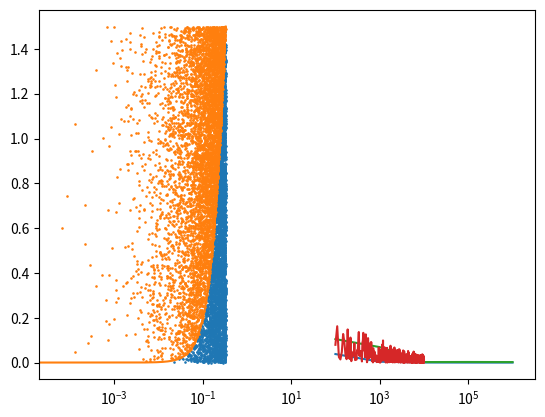

Reproduce this figure in Python.
import numpy as np
import matplotlib.pyplot as plt
import scipy.integrate as scig
import random as rdm

#Programme constants
x_initial = 0
x_final = 1/3
Num_n = 10000


def numerical_integral(fx, xmin, xmax, n, **kwargs):
    #Uses the rectangle rule to find an estimate for the area under a curve f(x)
    interval = np.linspace(xmin, xmax, int(round(n)) + 1)
    Area = 0
    n = int(round(n))
    for i in range(1, n):
        h = fx(interval[i-1])
        Area += (interval[i] - interval[i-1]) * h
    
    return Area


def wavefunction(x):
    f_x = 2 * ((np.sin(x * np.pi)) ** 2)
    return f_x

Num_P = numerical_integral(wavefunction, x_initial, x_final, Num_n) 
print('The estimate for the Integral using the rectangle rule with {0} segments, is: {1:.4}'.format(Num_n, Num_P))

#Task 2
scipy_integral, scipy_uncertainty = scig.quad(wavefunction, x_initial, x_final)
print('Using Scipy, we get the integral to be : {0:.4}'.format(scipy_integral))




#Task 3
eta_iter = 5

def Accuracy(meas_func, expected_func, xmin, xmax, iteration_N, **kwargs):
    eta = abs(expected_func - meas_func(wavefunction, xmin, xmax, iteration_N, **kwargs)) / expected_func
    return eta

def Eta_Accuracy(function_estimate, function_actual, xmin, xmax, iterations, **kwargs):
    #
    iter_len = len(iterations)
    eta = np.zeros(iter_len)  
    for i in range(iter_len):
        eta[i] = Accuracy(function_estimate, function_actual, xmin, xmax, iterations[i], **kwargs) 
    
    if 'eta_plot' in kwargs:
        if kwargs.get('eta_plot'):
    
            plt.plot(iterations, eta)
            if 'log' in kwargs:
                if kwargs.get('log'):
                    plt.xscale('log')
            
            plt.show()
    function_order = 0
    for i in range(iter_len):
        for j in range (iter_len):
            if i < j:
                function_order += (np.log(eta[j]/eta[i]))/(np.log(iterations[i]/iterations[j])) 
                #print(function_order)
    function_order /= ((iter_len - 1) * (iter_len / 2))
    return iterations, eta, function_order




#Definging Arrays
linear = np.linspace(100, 10000, 1001)
factors_10 = np.zeros(eta_iter)
for i in range(0, eta_iter):
    factors_10[i] = 10**(i+2)
    
        
        
        
        

print(Eta_Accuracy(numerical_integral, scipy_integral, x_initial, x_final, factors_10, eta_plot=True, log=True))



#Task 4
monte_n = 10000
def monte_carlo(fx, xmin, xmax, trials, *,monte_print=False, **kwargs):
    #Estimating the integral using random number generations
    xval = np.linspace(xmin, xmax, 1000)
    yval = fx(xval)
    ymin = min(yval)
    ymax = max(yval)
    xlist= []
    ylist= []
    x2list=[]
    y2list=[]
    box_area = (ymax - ymin) * (xmax - xmin) 
    success = 0
    for i in range(int(round(trials))):
        xrdm = rdm.uniform(xmin, xmax)
        yrdm = rdm.uniform(ymin, ymax)
        
        if yrdm <= fx(xrdm):
            success += 1
            xlist.append(xrdm)
            ylist.append(yrdm)
        else:
            x2list.append(xrdm)
            y2list.append(yrdm)
  
        
    if 'func_plot' in kwargs:
        if kwargs.get('func_plot'):
            plt.plot(xval,yval)         
            plt.scatter(xlist, ylist, s=.75)
            plt.scatter(x2list, y2list,s=.75)
            plt.show()
    
        
    monte_estimate = (success/trials) * box_area
    if monte_print:
        print('Using the Monte Carlo Method with {0} trials, we have : {1:.4}'.format(trials, monte_estimate))

    return monte_estimate
        

monte_carlo(wavefunction, x_initial, x_final, monte_n, func_plot=True)        

Eta_Accuracy(monte_carlo, scipy_integral, x_initial, x_final, factors_10, monte_print=True, eta_plot=True, log=True)
Eta_Accuracy(monte_carlo, scipy_integral, x_initial, x_final, linear, eta_plot=True)

